4-way image classification set "data" from GitHub (teukumunawark/Coffee-Bean-Prediction-Api); label vocabulary: defect, longberry, peaberry, premium.

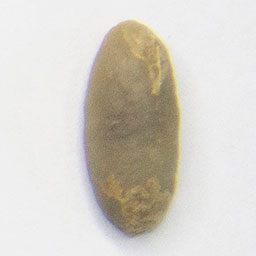
Label: longberry

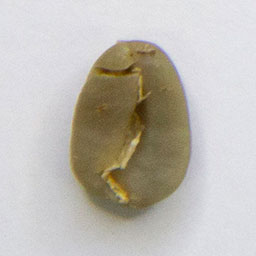
Label: premium

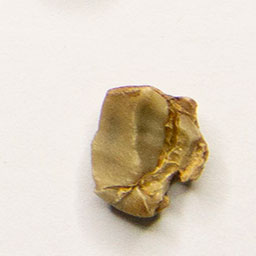
Label: defect

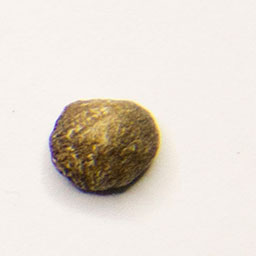
Label: defect

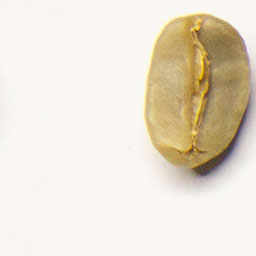
Label: longberry

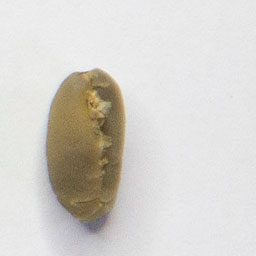
Label: peaberry
